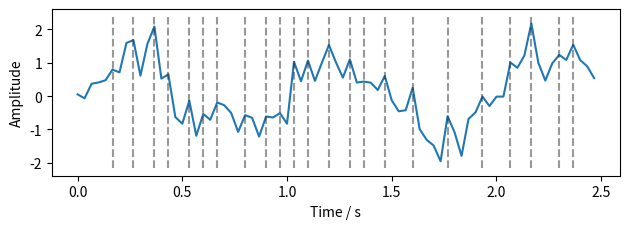
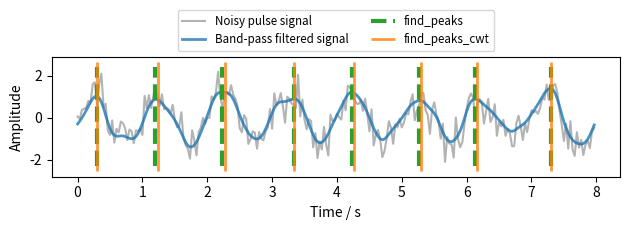

These figures' Python source, in order:
import numpy as np
import scipy.signal
from matplotlib import pyplot as plt

if __name__ == "__main__":
    np.random.seed(256)  # for reproducibility
    # create time steps and corresponding sine wave with Gaussian noise
    fs = 30  # sampling rate, Hz
    ts = np.arange(0, 8, 1.0 / fs)  # time vector - 8 seconds

    ys = np.sin(2*np.pi * 1.0 * ts)  # signal @ 1.0 Hz, without noise
    yerr = 0.5 * np.random.normal(size=len(ts))  # Gaussian noise
    yraw = ys + yerr

    nshort = 75
    tshort, yshort = ts[:nshort], yraw[:nshort]
    short_peaks, _ = scipy.signal.find_peaks(yshort)

    plt.figure(figsize=[6.4, 2.4])
    plt.plot(tshort, yshort, label="Noisy signal")
    plt.vlines(tshort[short_peaks], *plt.ylim(), label="Peaks",
               color=".2", alpha=0.5, ls="--")
    plt.xlabel("Time / s")
    plt.ylabel("Amplitude")
    plt.tight_layout()
    # plt.savefig("basic-peaks.png", dpi=120)

    sos = scipy.signal.iirfilter(2, Wn=[0.1, 2.5], fs=fs, btype="bandpass",
                                 ftype="butter", output="sos")
    yfilt = scipy.signal.sosfiltfilt(sos, yraw)

    peaks, props = scipy.signal.find_peaks(yfilt, distance=0.35*fs, height=0.0)
    cwt_peaks = scipy.signal.find_peaks_cwt(yraw, widths=np.arange(5, 15))
    # peaks, props = scipy.signal.find_peaks(yraw)  # , distance=0.4*fs)
    hr_bpm_cwt = 60 / np.mean(np.diff(ts[cwt_peaks]))
    hr_bpm = 60 / np.mean(np.diff(ts[peaks]))
    print(f"find_peaks: {hr_bpm:.3f} bpm, findpeaks_cwt: {hr_bpm_cwt:.3f} bpm")

    # plot signals and peaks
    plt.figure(figsize=[6.4, 2.4])
    plt.plot(ts, yraw, color=".7", label="Noisy pulse signal")
    plt.plot(ts, yfilt, color="C0", alpha=0.8, lw=2,
             label="Band-pass filtered signal")
    plt.vlines(ts[peaks], *plt.ylim(), color="C2", lw=3, ls="dashed",
               label="find_peaks")
    plt.vlines(ts[cwt_peaks], *plt.ylim(), color="C1", alpha=0.8, lw=2,
               label="find_peaks_cwt")

    plt.xlabel("Time / s")
    plt.ylabel("Amplitude")
    plt.legend(loc="lower center", bbox_to_anchor=[0.5, 1], ncol=2,
               fontsize="smaller")
    plt.tight_layout()
    # plt.savefig("find-peaks.png", dpi=120)
    plt.show()
